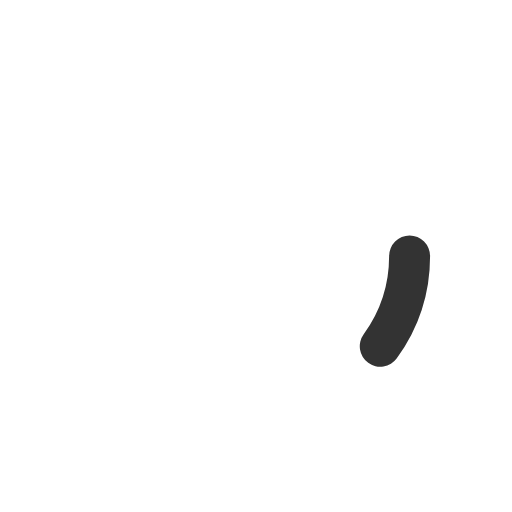
t = 0.00 s
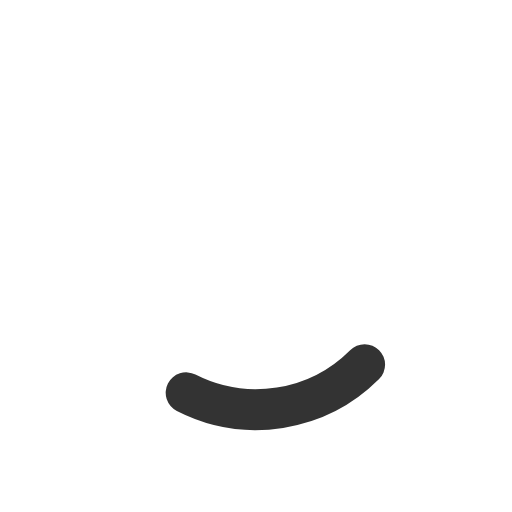
t = 0.13 s
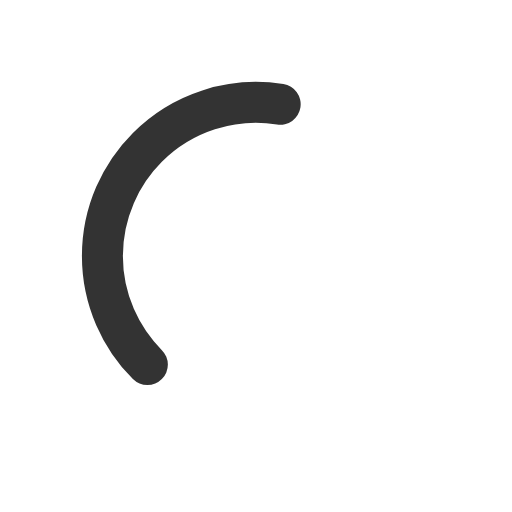
t = 0.38 s
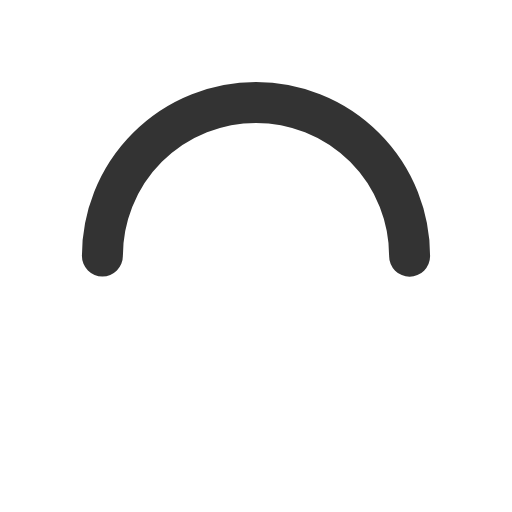
t = 0.50 s
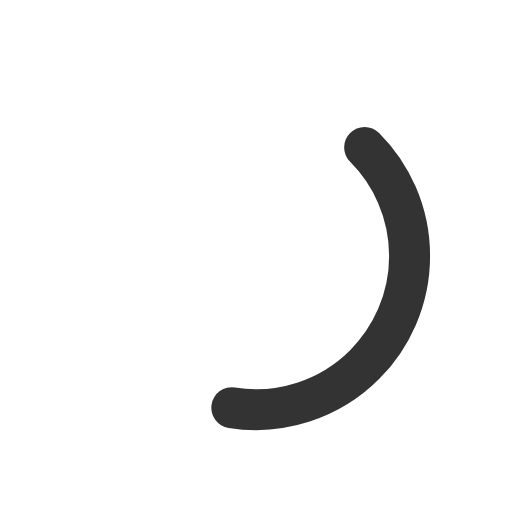
t = 0.63 s
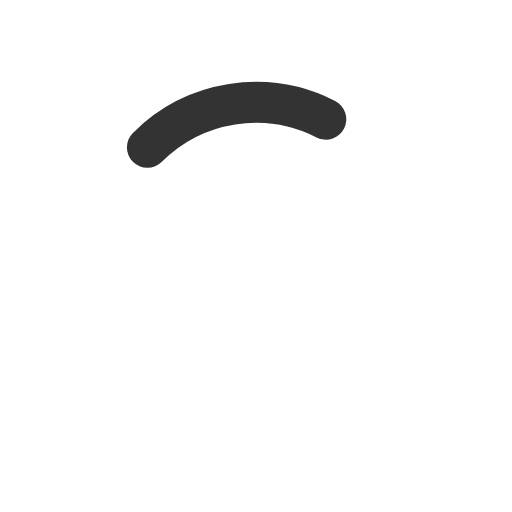
t = 0.88 s

The animated SVG that drew these frames (rendered in a browser with its animation timeline set to each time). Animation: 2 SMIL elements (animate=1,animateTransform=1); one cycle of 1.00 s, repeats indefinitely.

<svg xmlns="http://www.w3.org/2000/svg" xmlns:xlink="http://www.w3.org/1999/xlink" style="margin:auto;background:none;display:block;" width="200px" height="200px" viewBox="0 0 100 100" preserveAspectRatio="xMidYMid">
<circle cx="50" cy="50" r="30" stroke="#ffffff" stroke-width="10" fill="none"></circle>
<circle cx="50" cy="50" r="30" stroke="#333" stroke-width="8" stroke-linecap="round" fill="none" transform="rotate(283.287 50 50)">
  <animateTransform attributeName="transform" type="rotate" repeatCount="indefinite" dur="1s" values="0 50 50;180 50 50;720 50 50" keyTimes="0;0.5;1"></animateTransform>
  <animate attributeName="stroke-dasharray" repeatCount="indefinite" dur="1s" values="18.84955592153876 169.64600329384882;94.2477796076938 94.24777960769377;18.84955592153876 169.64600329384882" keyTimes="0;0.5;1"></animate>
</circle>
</svg>